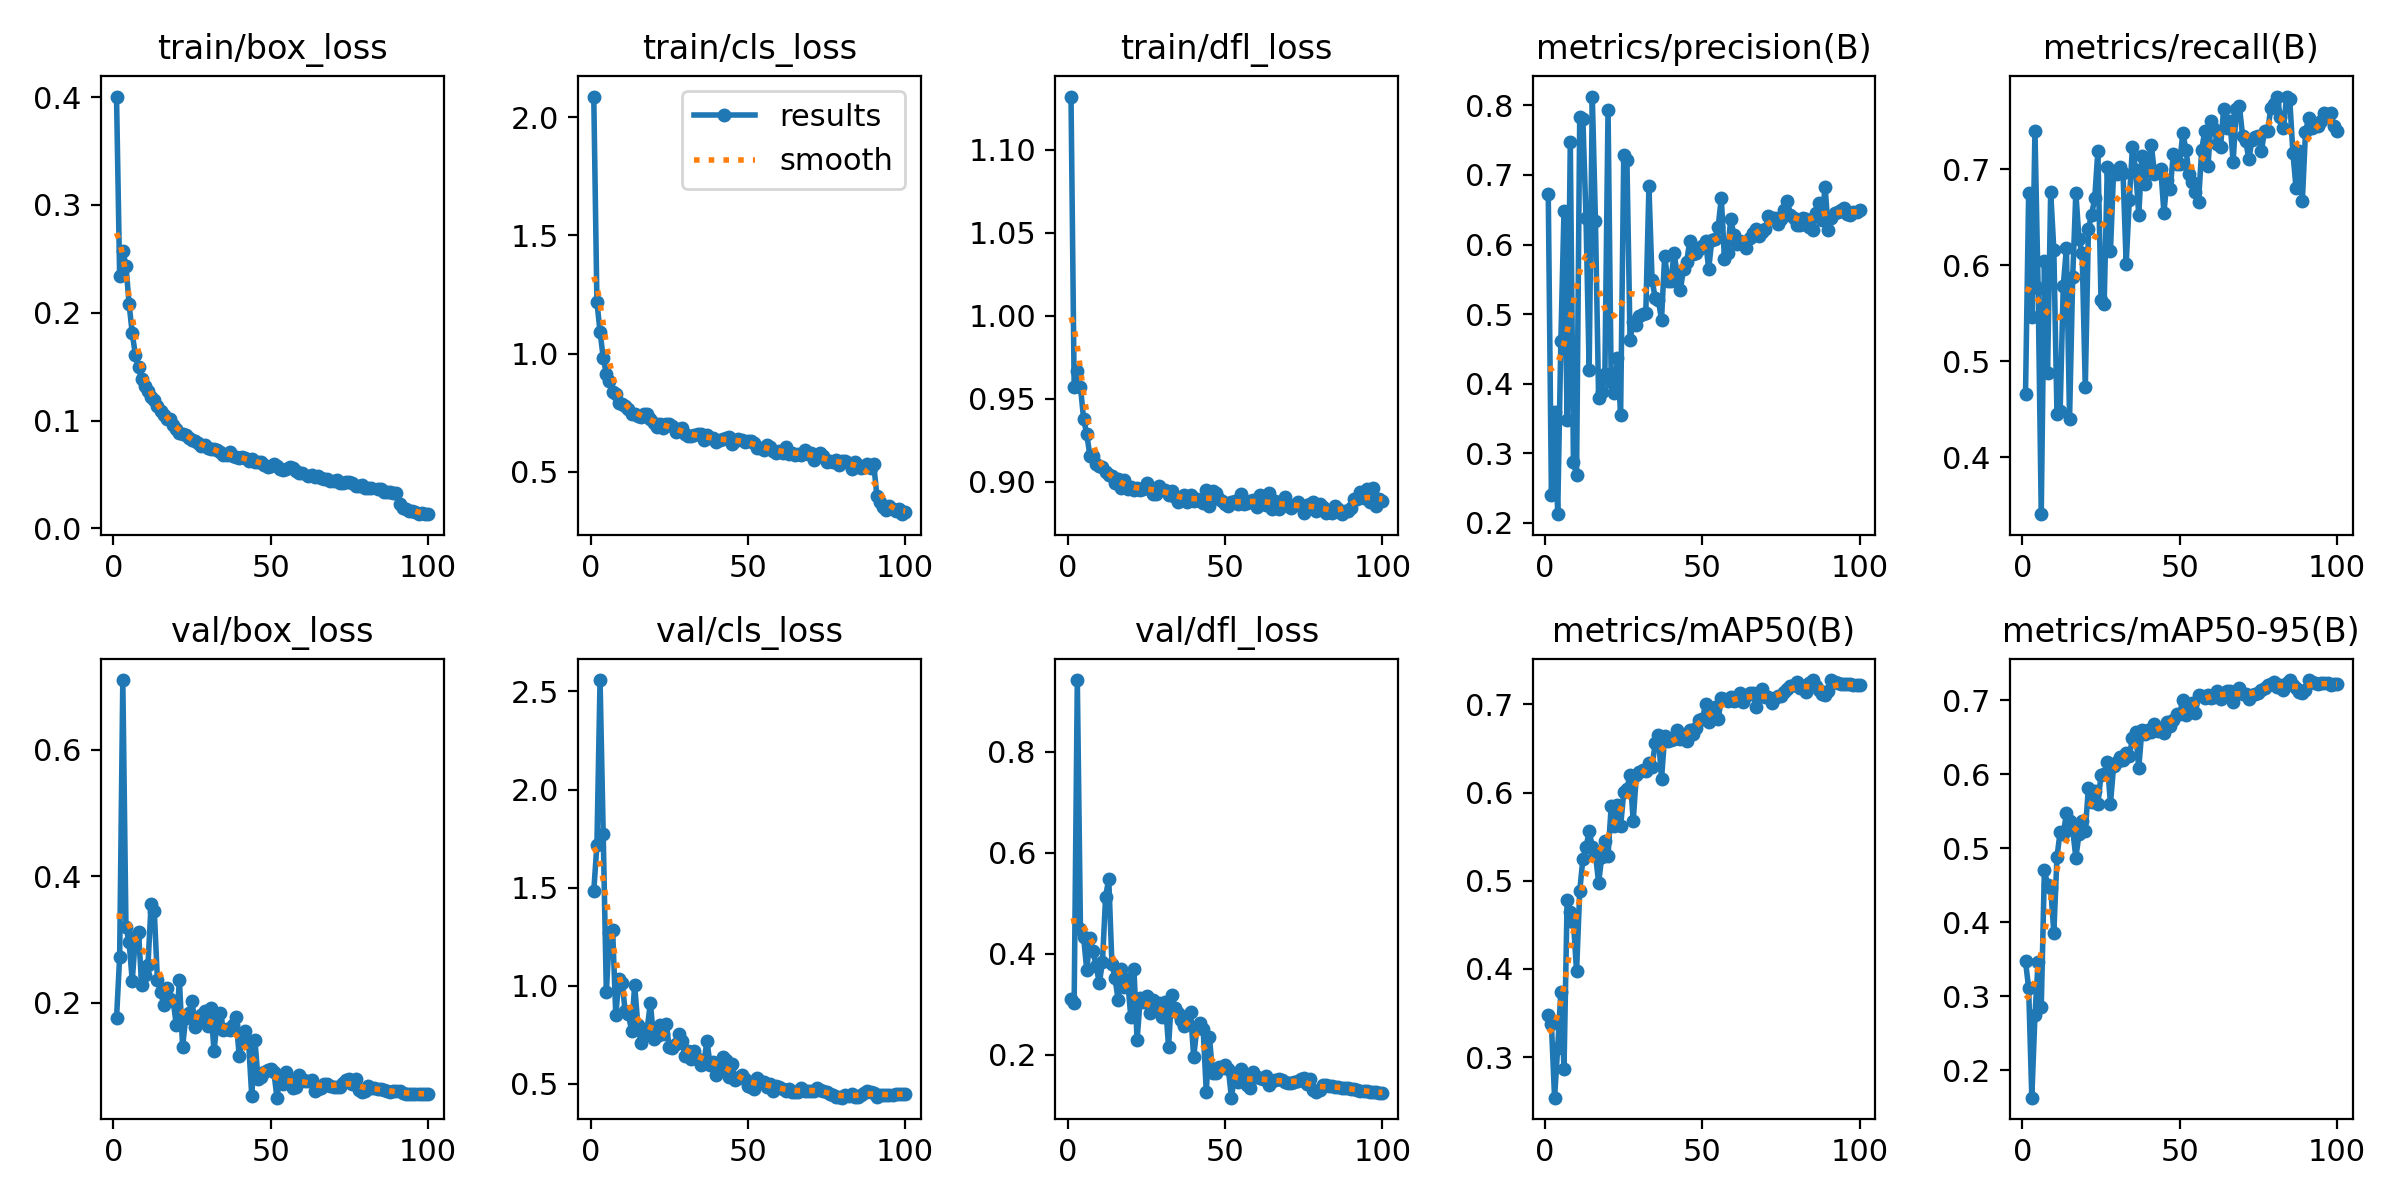

Data behind this chart, as committed beside it:
epoch, time, train/box_loss, train/cls_loss, train/dfl_loss, metrics/precision(B), metrics/recall(B), metrics/mAP50(B), metrics/mAP50-95(B), val/box_loss, val/cls_loss, val/dfl_loss, lr/pg0, lr/pg1, lr/pg2
1, 74.74, 0.4004, 2.088, 1.132, 0.6726, 0.4662, 0.3484, 0.3478, 0.1755, 1.482, 0.3111, 0.003312, 0.003312, 0.003312
2, 174.1, 0.2336, 1.219, 0.9573, 0.2399, 0.6756, 0.3373, 0.3108, 0.2733, 1.718, 0.3021, 0.00658, 0.00658, 0.00658
3, 321.4, 0.2576, 1.092, 0.9667, 0.3588, 0.5459, 0.2541, 0.1632, 0.7105, 2.558, 0.9422, 0.009781, 0.009781, 0.009781
4, 391, 0.2436, 0.9829, 0.9573, 0.2124, 0.7402, 0.311, 0.2743, 0.3206, 1.773, 0.4496, 0.009703, 0.009703, 0.009703
5, 456.7, 0.2079, 0.9154, 0.9379, 0.4612, 0.5769, 0.3738, 0.3461, 0.2957, 0.9677, 0.4334, 0.009604, 0.009604, 0.009604
6, 529.4, 0.1811, 0.8821, 0.9287, 0.6483, 0.3409, 0.2867, 0.2858, 0.2353, 1.27, 0.3673, 0.009505, 0.009505, 0.009505
7, 594.1, 0.1606, 0.8364, 0.9158, 0.3477, 0.6047, 0.4783, 0.4708, 0.3039, 1.283, 0.4317, 0.009406, 0.009406, 0.009406
8, 672.9, 0.1496, 0.8278, 0.9158, 0.747, 0.4881, 0.4644, 0.4511, 0.3118, 0.8505, 0.4051, 0.009307, 0.009307, 0.009307
9, 731.9, 0.1381, 0.7909, 0.9105, 0.2872, 0.6762, 0.4538, 0.4469, 0.2276, 1.035, 0.3753, 0.009208, 0.009208, 0.009208
10, 792.4, 0.1318, 0.7871, 0.9094, 0.2691, 0.6164, 0.3972, 0.3862, 0.245, 1.016, 0.3414, 0.009109, 0.009109, 0.009109
11, 856.4, 0.1271, 0.7785, 0.9087, 0.783, 0.4451, 0.4883, 0.4882, 0.26, 0.8693, 0.384, 0.00901, 0.00901, 0.00901
12, 941, 0.1221, 0.7665, 0.9056, 0.7806, 0.4481, 0.5245, 0.5225, 0.3571, 0.8571, 0.5133, 0.008911, 0.008911, 0.008911
13, 1017, 0.1191, 0.7449, 0.9042, 0.6378, 0.5786, 0.538, 0.5189, 0.3455, 0.7716, 0.5482, 0.008812, 0.008812, 0.008812
14, 1077, 0.1133, 0.7451, 0.9034, 0.4202, 0.6181, 0.5562, 0.5474, 0.2369, 1.003, 0.3804, 0.008713, 0.008713, 0.008713
15, 1136, 0.109, 0.7353, 0.8991, 0.8128, 0.4402, 0.5388, 0.537, 0.2181, 0.8024, 0.3511, 0.008614, 0.008614, 0.008614
16, 1220, 0.1048, 0.7328, 0.9015, 0.6337, 0.5879, 0.5307, 0.5254, 0.1973, 0.7096, 0.3076, 0.008515, 0.008515, 0.008515
17, 1280, 0.101, 0.7435, 0.8964, 0.3799, 0.6756, 0.4976, 0.4877, 0.2237, 0.7544, 0.3695, 0.008416, 0.008416, 0.008416
18, 1339, 0.1015, 0.7425, 0.9009, 0.3882, 0.6274, 0.5269, 0.519, 0.2068, 0.7814, 0.3333, 0.008317, 0.008317, 0.008317
19, 1400, 0.09615, 0.724, 0.8954, 0.4135, 0.6128, 0.5453, 0.5371, 0.2038, 0.9145, 0.349, 0.008218, 0.008218, 0.008218
20, 1461, 0.09259, 0.7044, 0.8971, 0.7939, 0.4728, 0.5285, 0.524, 0.1653, 0.7296, 0.2746, 0.008119, 0.008119, 0.008119
21, 1521, 0.08801, 0.688, 0.8949, 0.4025, 0.6382, 0.5844, 0.5822, 0.2359, 0.7449, 0.3703, 0.00802, 0.00802, 0.00802
22, 1581, 0.0878, 0.7019, 0.8961, 0.3869, 0.6524, 0.5625, 0.5625, 0.1309, 0.8025, 0.2286, 0.007921, 0.007921, 0.007921
23, 1641, 0.08703, 0.6829, 0.895, 0.4364, 0.6699, 0.5855, 0.5771, 0.1766, 0.755, 0.3113, 0.007822, 0.007822, 0.007822
24, 1701, 0.08341, 0.7026, 0.8958, 0.3556, 0.7189, 0.5618, 0.5599, 0.1835, 0.8053, 0.3047, 0.007723, 0.007723, 0.007723
25, 1778, 0.0819, 0.7036, 0.8993, 0.729, 0.5638, 0.6007, 0.5992, 0.2032, 0.6859, 0.3168, 0.007624, 0.007624, 0.007624
26, 1837, 0.08066, 0.6918, 0.8954, 0.7211, 0.5595, 0.6041, 0.6006, 0.1613, 0.6805, 0.2826, 0.007525, 0.007525, 0.007525
27, 1897, 0.07947, 0.6663, 0.8928, 0.4632, 0.7025, 0.6204, 0.6171, 0.1731, 0.7031, 0.3092, 0.007426, 0.007426, 0.007426
28, 1956, 0.07678, 0.6799, 0.8928, 0.4894, 0.6147, 0.5676, 0.5605, 0.1816, 0.7539, 0.2957, 0.007327, 0.007327, 0.007327
29, 2016, 0.07742, 0.6867, 0.8972, 0.4839, 0.6979, 0.6202, 0.6112, 0.1876, 0.7208, 0.3014, 0.007228, 0.007228, 0.007228
30, 2076, 0.07473, 0.6574, 0.8952, 0.4967, 0.695, 0.623, 0.6164, 0.1642, 0.6421, 0.2753, 0.007129, 0.007129, 0.007129
31, 2136, 0.07335, 0.6497, 0.8952, 0.5006, 0.7025, 0.6259, 0.6242, 0.1918, 0.6695, 0.3035, 0.00703, 0.00703, 0.00703
32, 2196, 0.07323, 0.6493, 0.8922, 0.5012, 0.6961, 0.6247, 0.6189, 0.124, 0.6292, 0.2157, 0.006931, 0.006931, 0.006931
33, 2256, 0.07225, 0.6539, 0.8945, 0.6837, 0.6012, 0.6334, 0.6296, 0.1736, 0.6694, 0.3181, 0.006832, 0.006832, 0.006832
34, 2318, 0.07047, 0.6598, 0.891, 0.5484, 0.6682, 0.6293, 0.625, 0.1835, 0.6248, 0.293, 0.006733, 0.006733, 0.006733
35, 2404, 0.06815, 0.6578, 0.8875, 0.5234, 0.7234, 0.6563, 0.6492, 0.1569, 0.5948, 0.2821, 0.006634, 0.006634, 0.006634
36, 2464, 0.06831, 0.636, 0.8902, 0.5203, 0.6991, 0.6654, 0.6579, 0.1585, 0.6107, 0.2693, 0.006535, 0.006535, 0.006535
37, 2525, 0.07068, 0.656, 0.8922, 0.4918, 0.6523, 0.6153, 0.6086, 0.1571, 0.7182, 0.2559, 0.006436, 0.006436, 0.006436
38, 2585, 0.0674, 0.6443, 0.8878, 0.5838, 0.7143, 0.6642, 0.6606, 0.1646, 0.5944, 0.2766, 0.006337, 0.006337, 0.006337
39, 2645, 0.06629, 0.6438, 0.8921, 0.5476, 0.6846, 0.6584, 0.6543, 0.1774, 0.6091, 0.2853, 0.006238, 0.006238, 0.006238
40, 2706, 0.06493, 0.6252, 0.8887, 0.5473, 0.708, 0.6602, 0.6602, 0.1155, 0.5442, 0.1948, 0.006139, 0.006139, 0.006139
41, 2766, 0.06606, 0.6332, 0.8898, 0.5885, 0.7253, 0.6605, 0.658, 0.1428, 0.5782, 0.2535, 0.00604, 0.00604, 0.00604
42, 2826, 0.06485, 0.6363, 0.8885, 0.5556, 0.6954, 0.6708, 0.6676, 0.1557, 0.6373, 0.2634, 0.005941, 0.005941, 0.005941
43, 2887, 0.06283, 0.6442, 0.887, 0.5353, 0.6982, 0.6605, 0.6588, 0.1361, 0.6209, 0.2518, 0.005842, 0.005842, 0.005842
44, 2959, 0.06463, 0.6458, 0.8952, 0.5645, 0.7003, 0.6609, 0.6609, 0.05242, 0.5332, 0.1268, 0.005743, 0.005743, 0.005743
45, 3019, 0.06149, 0.6163, 0.8853, 0.5756, 0.6548, 0.6588, 0.6566, 0.1411, 0.6011, 0.2347, 0.005644, 0.005644, 0.005644
46, 3078, 0.06147, 0.6318, 0.8945, 0.605, 0.6892, 0.6705, 0.6703, 0.07929, 0.5194, 0.1639, 0.005545, 0.005545, 0.005545
47, 3139, 0.06145, 0.6395, 0.8932, 0.5859, 0.68, 0.6659, 0.6659, 0.08296, 0.5281, 0.163, 0.005446, 0.005446, 0.005446
48, 3199, 0.0588, 0.6324, 0.8896, 0.5882, 0.7162, 0.6731, 0.6729, 0.09131, 0.5473, 0.1752, 0.005347, 0.005347, 0.005347
49, 3259, 0.05723, 0.6266, 0.8883, 0.5929, 0.7054, 0.682, 0.6819, 0.09355, 0.5237, 0.1731, 0.005248, 0.005248, 0.005248
50, 3318, 0.05757, 0.6285, 0.8867, 0.5981, 0.7055, 0.683, 0.6823, 0.09638, 0.4909, 0.1801, 0.005149, 0.005149, 0.005149
51, 3378, 0.05996, 0.6296, 0.8853, 0.6052, 0.738, 0.7004, 0.7004, 0.09162, 0.4863, 0.1718, 0.00505, 0.00505, 0.00505
52, 3438, 0.05798, 0.6198, 0.8878, 0.5651, 0.7202, 0.6803, 0.6803, 0.05029, 0.4738, 0.1148, 0.004951, 0.004951, 0.004951
53, 3500, 0.0553, 0.5988, 0.8882, 0.6064, 0.6949, 0.6877, 0.6875, 0.08489, 0.5288, 0.1598, 0.004852, 0.004852, 0.004852
54, 3568, 0.05456, 0.6019, 0.8864, 0.608, 0.6867, 0.6972, 0.697, 0.0716, 0.5144, 0.1456, 0.004753, 0.004753, 0.004753
55, 3627, 0.05501, 0.5927, 0.8926, 0.625, 0.6764, 0.6833, 0.6833, 0.09073, 0.5103, 0.171, 0.004654, 0.004654, 0.004654
56, 3687, 0.05697, 0.6119, 0.8864, 0.667, 0.666, 0.7067, 0.7067, 0.07633, 0.4827, 0.1553, 0.004555, 0.004555, 0.004555
57, 3747, 0.0558, 0.6056, 0.8871, 0.5799, 0.7204, 0.7065, 0.7064, 0.06582, 0.4989, 0.1408, 0.004456, 0.004456, 0.004456
58, 3806, 0.05329, 0.5858, 0.8883, 0.5878, 0.7398, 0.7041, 0.7039, 0.06743, 0.4643, 0.1331, 0.004357, 0.004357, 0.004357
59, 3866, 0.05177, 0.5801, 0.889, 0.6368, 0.7032, 0.7078, 0.7076, 0.0863, 0.4892, 0.1657, 0.004258, 0.004258, 0.004258
60, 3925, 0.05137, 0.5888, 0.885, 0.6143, 0.7506, 0.7042, 0.7037, 0.08004, 0.4854, 0.155, 0.004159, 0.004159, 0.004159
... 40 more rows
